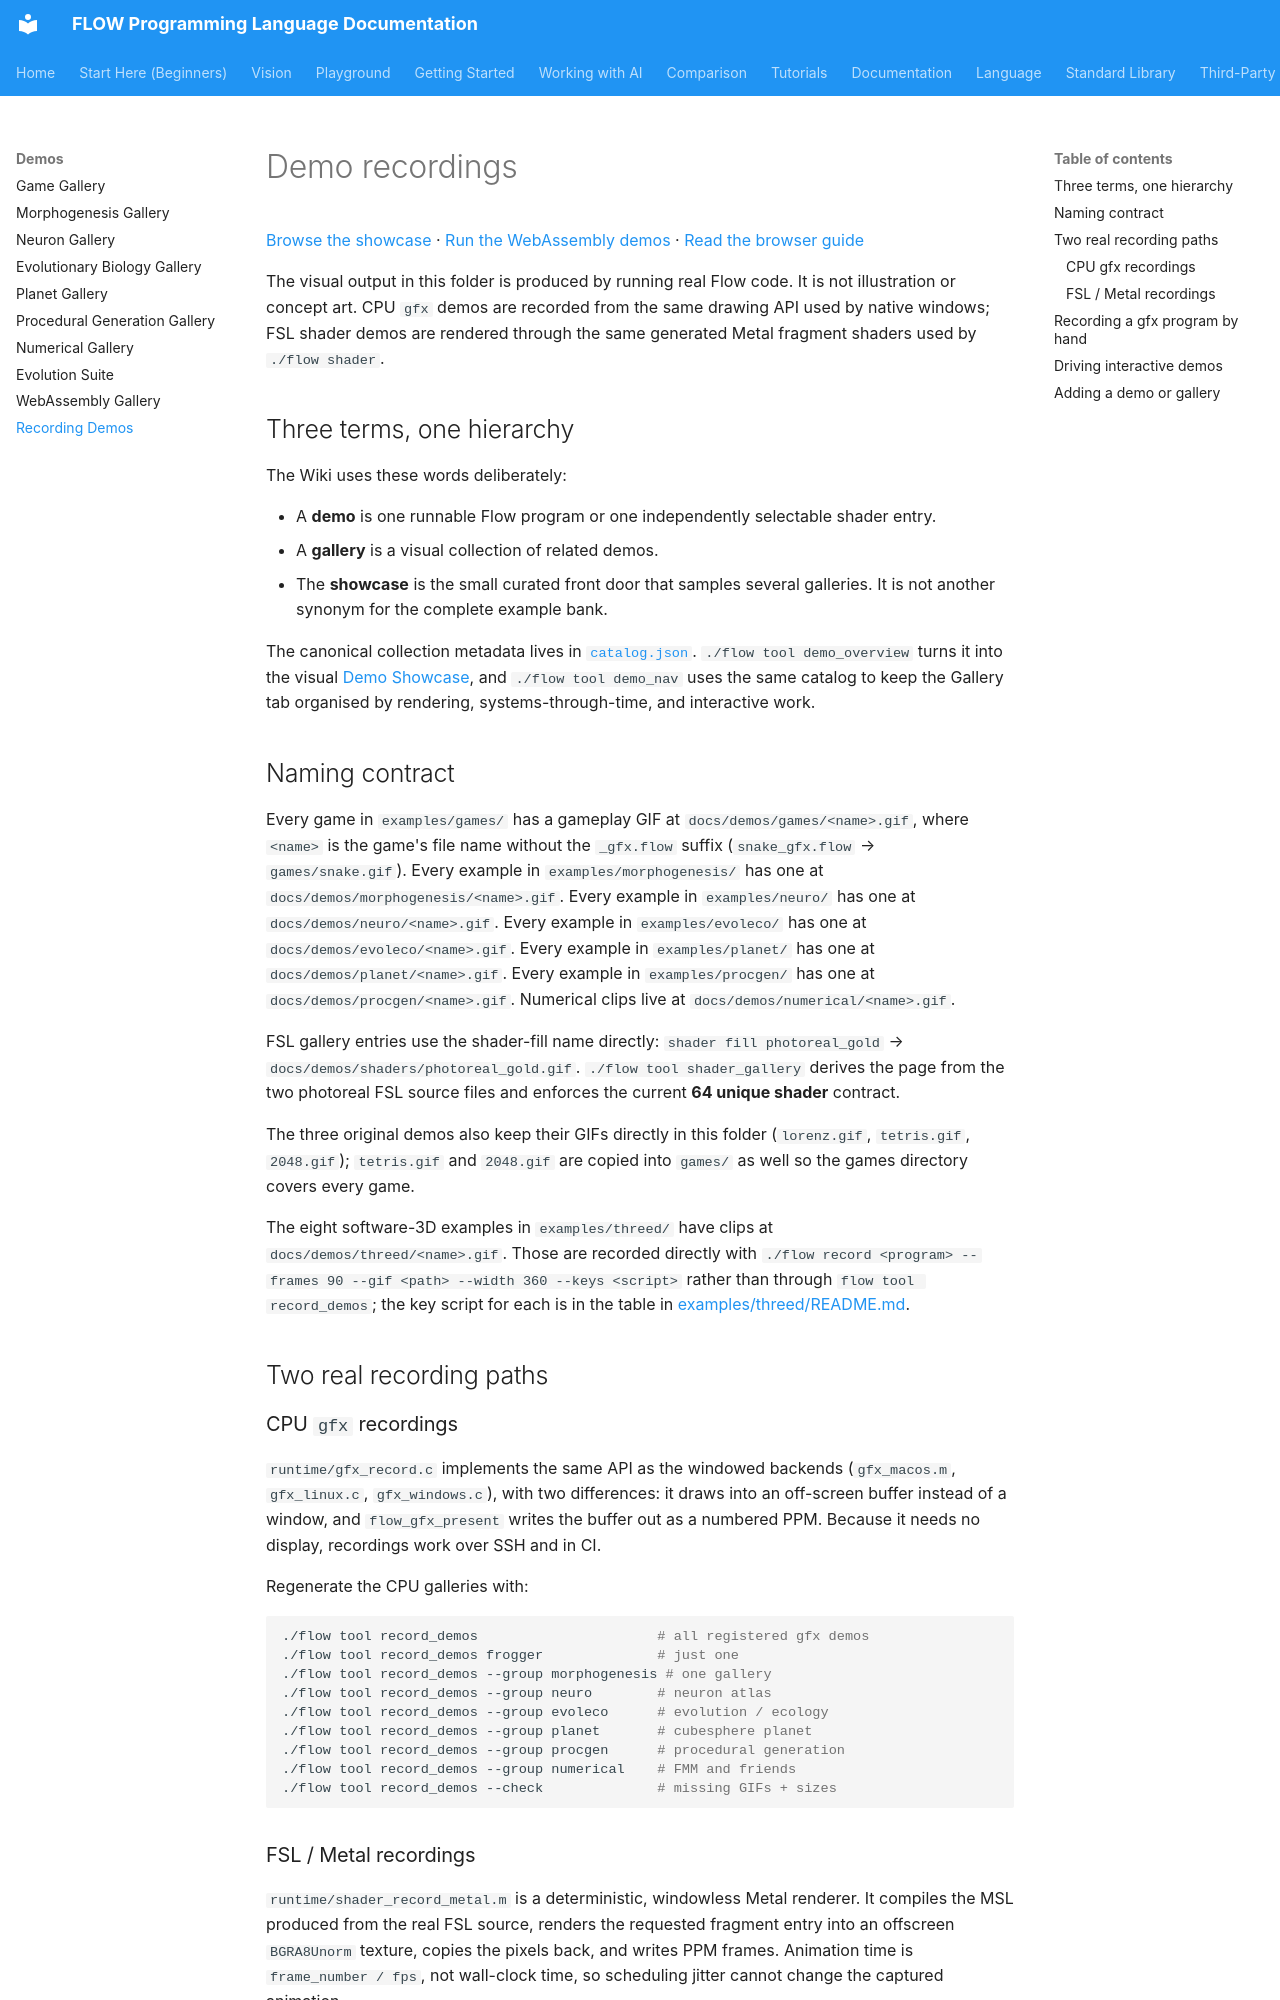

repository: flooooooooooow/flow · page: demos/index.html · generator: mkdocs

# Demo recordings

[Browse the showcase](overview.md) · [Run the WebAssembly demos](../wasm/index.html) · [Read the browser guide](wasm.md)

The visual output in this folder is produced by running real Flow code. It is
not illustration or concept art. CPU `gfx` demos are recorded from the same
drawing API used by native windows; FSL shader demos are rendered through the
same generated Metal fragment shaders used by `./flow shader`.

## Three terms, one hierarchy

The Wiki uses these words deliberately:

- A **demo** is one runnable Flow program or one independently selectable shader
  entry.
- A **gallery** is a visual collection of related demos.
- The **showcase** is the small curated front door that samples several
  galleries. It is not another synonym for the complete example bank.

The canonical collection metadata lives in [`catalog.json`](catalog.json).
`./flow tool demo_overview` turns it into the visual
[Demo Showcase](overview.md), and `./flow tool demo_nav` uses the same
catalog to keep the Gallery tab organised by rendering, systems-through-time,
and interactive work.

## Naming contract

Every game in `examples/games/` has a gameplay GIF at
`docs/demos/games/<name>.gif`, where `<name>` is the game's file name without
the `_gfx.flow` suffix (`snake_gfx.flow` → `games/snake.gif`). Every example in
`examples/morphogenesis/` has one at `docs/demos/morphogenesis/<name>.gif`.
Every example in `examples/neuro/` has one at `docs/demos/neuro/<name>.gif`.
Every example in `examples/evoleco/` has one at `docs/demos/evoleco/<name>.gif`.
Every example in `examples/planet/` has one at `docs/demos/planet/<name>.gif`.
Every example in `examples/procgen/` has one at `docs/demos/procgen/<name>.gif`.
Numerical clips live at `docs/demos/numerical/<name>.gif`.

FSL gallery entries use the shader-fill name directly:
`shader fill photoreal_gold` → `docs/demos/shaders/photoreal_gold.gif`.
`./flow tool shader_gallery` derives the page from the two photoreal FSL
source files and enforces the current **64 unique shader** contract.

The three original demos also keep their GIFs directly in this folder
(`lorenz.gif`, `tetris.gif`, `2048.gif`); `tetris.gif` and `2048.gif` are copied
into `games/` as well so the games directory covers every game.

The eight software-3D examples in `examples/threed/` have clips at
`docs/demos/threed/<name>.gif`. Those are recorded directly with
`./flow record <program> --frames 90 --gif <path> --width 360 --keys <script>`
rather than through `flow tool record_demos`; the key script for each is in the table
in [examples/threed/README.md](../../examples/threed/README.md).

## Two real recording paths

### CPU `gfx` recordings

`runtime/gfx_record.c` implements the same API as the windowed backends
(`gfx_macos.m`, `gfx_linux.c`, `gfx_windows.c`), with two differences: it draws
into an off-screen buffer instead of a window, and `flow_gfx_present` writes the
buffer out as a numbered PPM. Because it needs no display, recordings work over
SSH and in CI.

Regenerate the CPU galleries with:

```bash
./flow tool record_demos                      # all registered gfx demos
./flow tool record_demos frogger              # just one
./flow tool record_demos --group morphogenesis # one gallery
./flow tool record_demos --group neuro        # neuron atlas
./flow tool record_demos --group evoleco      # evolution / ecology
./flow tool record_demos --group planet       # cubesphere planet
./flow tool record_demos --group procgen      # procedural generation
./flow tool record_demos --group numerical    # FMM and friends
./flow tool record_demos --check              # missing GIFs + sizes
```
